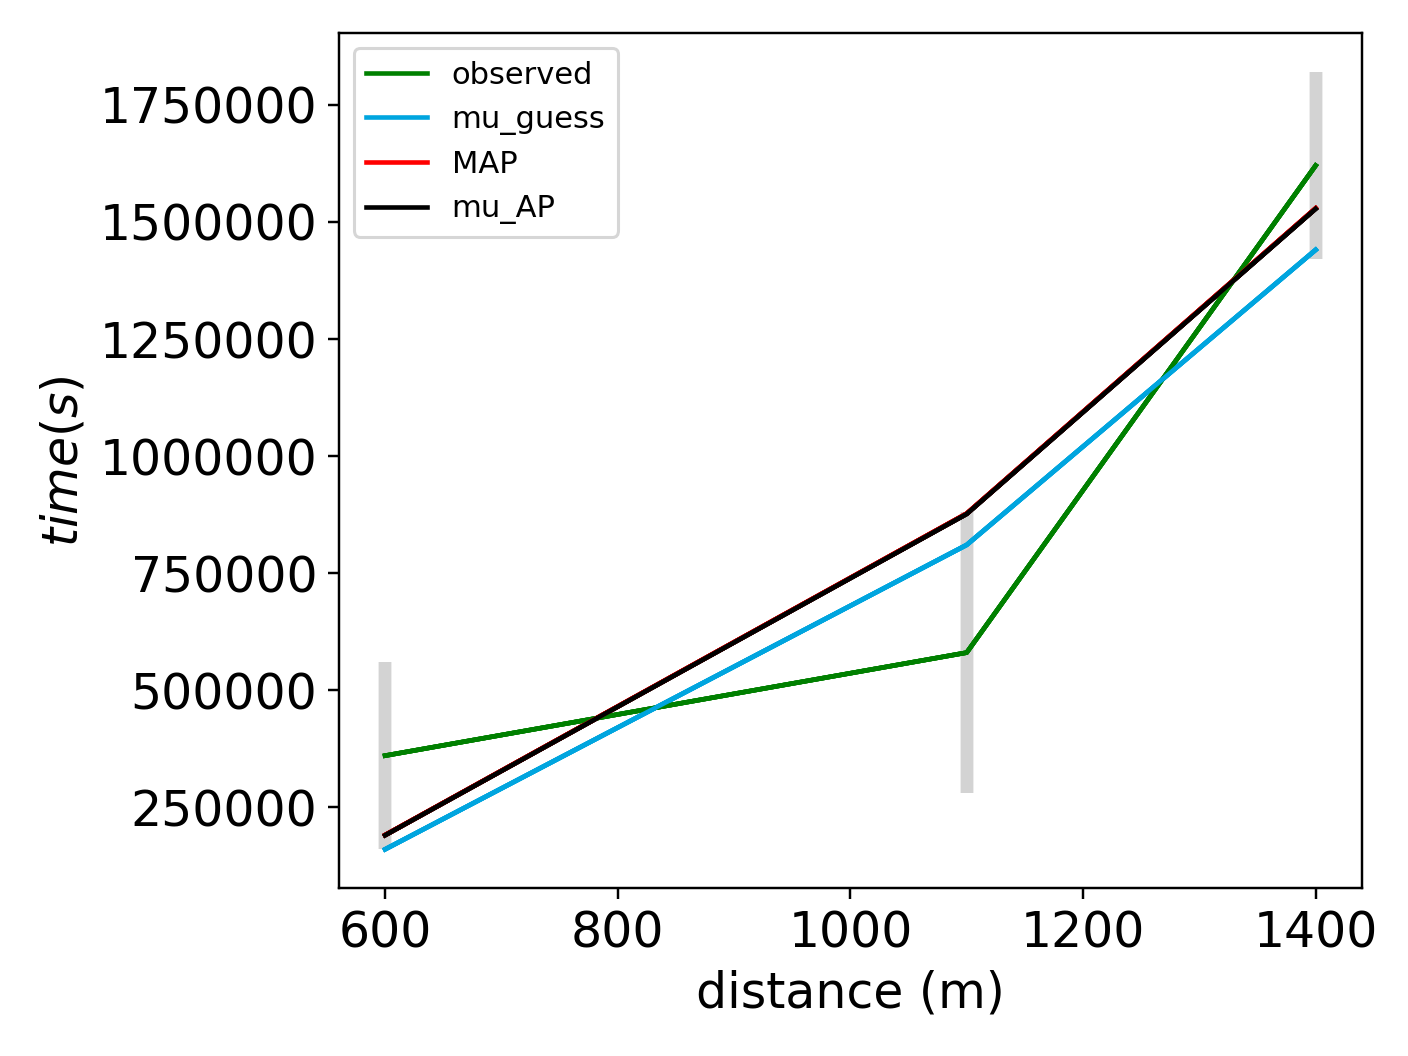

Source data for this figure (header and first rows):
x_values, observed, sim_initial_guess, sim_MAP, sim_mu_AP
6.000000000000000000e+02, 3.605000000000000000e+05, 1.605000000000000000e+05, 1.909973883571784827e+05, 1.906218336829172331e+05
1.100000000000000000e+03, 5.805000000000000000e+05, 8.105000000000000000e+05, 8.774431500311975833e+05, 8.766434775822509546e+05
1.400000000000000000e+03, 1.620500000000000000e+06, 1.440500000000000000e+06, 1.529310607035609195e+06, 1.528256463921851013e+06
